Run: headless pygame with SDL's dummy video driver; simulated clock (each Clock.tick advances the game by its frame time, no real sleeping); random seed 0; keys injected as events and as key.get_pressed() state; no mouse input.
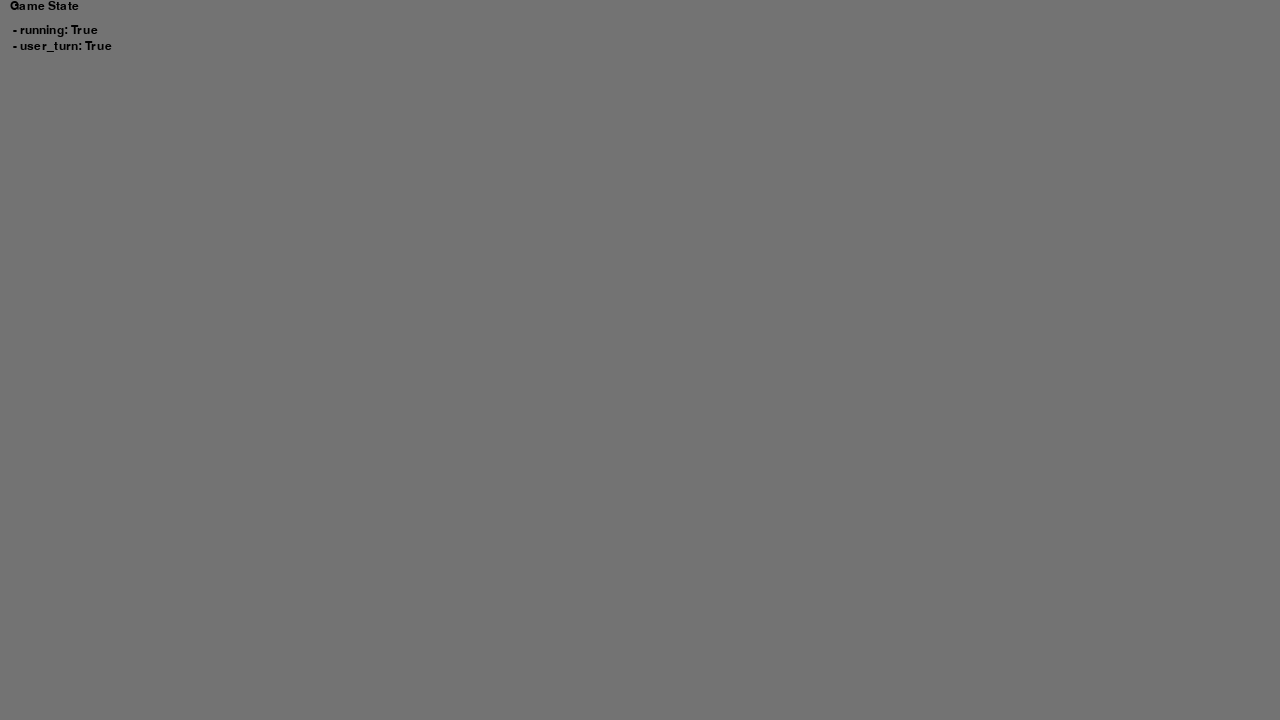
Frame 1 of 4 · flips 1–60 · no input
Frame 2 of 4 · flips 61–180 · tapped SPACE, RETURN · held RIGHT (→), D · screen unchanged from frame 1, image omitted
Frame 3 of 4 · flips 181–300 · held DOWN (↓), S · screen unchanged from frame 2, image omitted
Frame 4 of 4 · flips 301–420 · held LEFT (←), A, UP (↑), W · screen unchanged from frame 3, image omitted

The pygame program that drew these frames:

import pygame
from dataclasses import dataclass, asdict


@dataclass
class GameState:
    running: bool = True
    user_turn: bool = True  # flips every single turn


# pygame setup
pygame.init()
screen = pygame.display.set_mode((1280, 720))
clock = pygame.time.Clock()
game_state = GameState()


def handle_keydown(event: pygame.event.Event):
    match event.key:
        case pygame.K_e:
            if game_state.user_turn:
                game_state.user_turn = not game_state.user_turn
        case _:
            return


def poll_events(game_state: GameState):
    for event in pygame.event.get():
        if event.type == pygame.QUIT:
            game_state.running = False
        if event.type == pygame.KEYDOWN:
            handle_keydown(event)


def render_debug_text(text):
    return pygame.font.SysFont("arial", 18).render(text, True, (0, 0, 0))


def render_game_state(screen: pygame.surface.Surface):
    x = 10
    screen.blit(render_debug_text("Game State"), (x, 0))
    y = 24
    for key, value in asdict(game_state).items():
        screen.blit(render_debug_text(f" - {key}: {value}"), (x, y))
        y += 16


def render():
    pass


while game_state.running:
    poll_events(game_state)

    # fill the screen to wipe last frame
    screen.fill("gray45")

    render()
    render_game_state(screen)

    pygame.display.flip()
    clock.tick(60)  # limits FPS to 60

pygame.quit()
